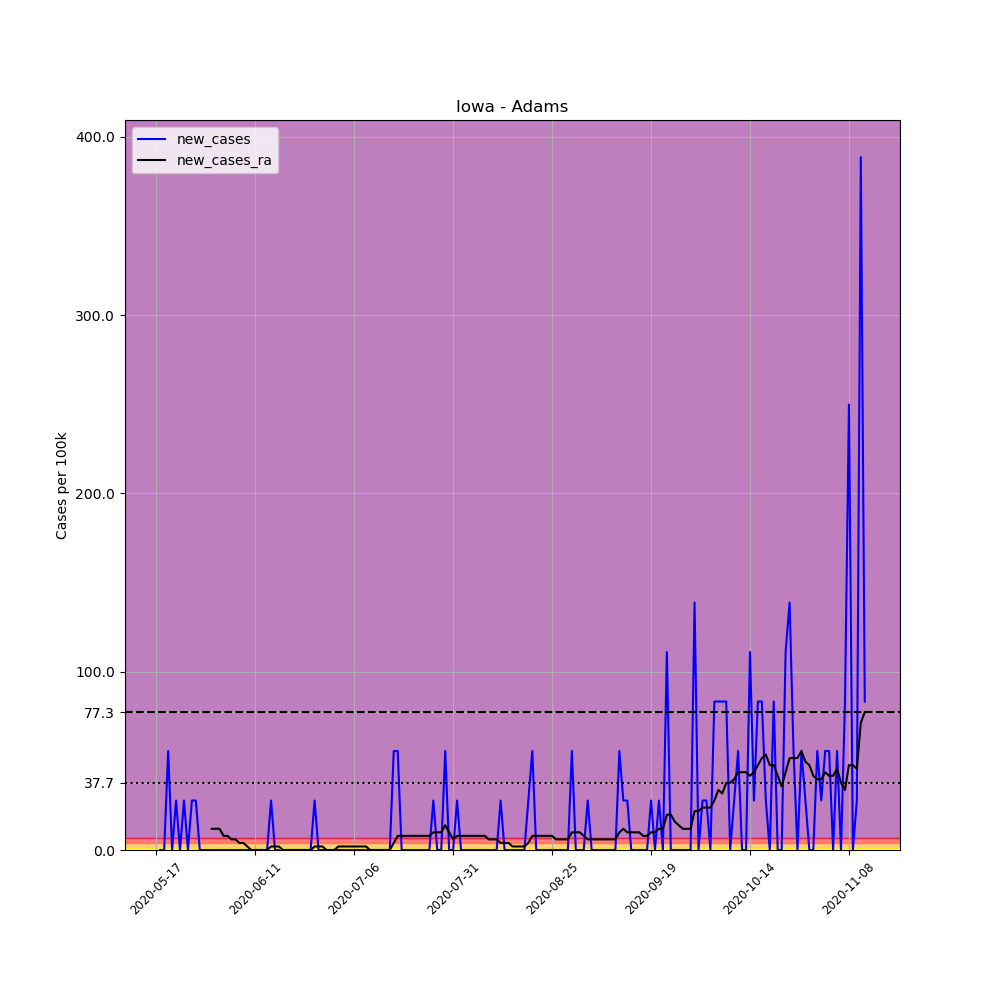

Data behind this chart, as committed beside it:
, date, county, state, fips, cases, deaths, COUNTY, STNAME, CTYNAME, POPESTIMATE2019, per_100k, new_cases, new_cases_ra
670615, 2020-05-17, Adams, Iowa, 19003, 1, 0, 3, Iowa, Adams, 3602, 27.76, , 
670616, 2020-05-18, Adams, Iowa, 19003, 1, 0, 3, Iowa, Adams, 3602, 27.76, 0.0, 
670617, 2020-05-19, Adams, Iowa, 19003, 1, 0, 3, Iowa, Adams, 3602, 27.76, 0.0, 
670618, 2020-05-20, Adams, Iowa, 19003, 3, 0, 3, Iowa, Adams, 3602, 83.29, 55.52, 
670619, 2020-05-21, Adams, Iowa, 19003, 3, 0, 3, Iowa, Adams, 3602, 83.29, 0.0, 
670620, 2020-05-22, Adams, Iowa, 19003, 4, 0, 3, Iowa, Adams, 3602, 111, 27.76, 
670621, 2020-05-23, Adams, Iowa, 19003, 4, 0, 3, Iowa, Adams, 3602, 111, 0.0, 
670622, 2020-05-24, Adams, Iowa, 19003, 5, 0, 3, Iowa, Adams, 3602, 138.8, 27.76, 
670623, 2020-05-25, Adams, Iowa, 19003, 5, 0, 3, Iowa, Adams, 3602, 138.8, 0.0, 
670624, 2020-05-26, Adams, Iowa, 19003, 6, 0, 3, Iowa, Adams, 3602, 166.6, 27.76, 
670625, 2020-05-27, Adams, Iowa, 19003, 7, 0, 3, Iowa, Adams, 3602, 194.3, 27.76, 
670626, 2020-05-28, Adams, Iowa, 19003, 7, 0, 3, Iowa, Adams, 3602, 194.3, 0.0, 
670627, 2020-05-29, Adams, Iowa, 19003, 7, 0, 3, Iowa, Adams, 3602, 194.3, 0.0, 
670628, 2020-05-30, Adams, Iowa, 19003, 7, 0, 3, Iowa, Adams, 3602, 194.3, 0.0, 
670629, 2020-05-31, Adams, Iowa, 19003, 7, 0, 3, Iowa, Adams, 3602, 194.3, 0.0, 11.9
670630, 2020-06-01, Adams, Iowa, 19003, 7, 0, 3, Iowa, Adams, 3602, 194.3, 0.0, 11.9
670631, 2020-06-02, Adams, Iowa, 19003, 7, 0, 3, Iowa, Adams, 3602, 194.3, 0.0, 11.9
670632, 2020-06-03, Adams, Iowa, 19003, 7, 0, 3, Iowa, Adams, 3602, 194.3, 0.0, 7.932
670633, 2020-06-04, Adams, Iowa, 19003, 7, 0, 3, Iowa, Adams, 3602, 194.3, 0.0, 7.932
670634, 2020-06-05, Adams, Iowa, 19003, 7, 0, 3, Iowa, Adams, 3602, 194.3, 0.0, 5.949
670635, 2020-06-06, Adams, Iowa, 19003, 7, 0, 3, Iowa, Adams, 3602, 194.3, 0.0, 5.949
670636, 2020-06-07, Adams, Iowa, 19003, 7, 0, 3, Iowa, Adams, 3602, 194.3, 0.0, 3.966
670637, 2020-06-08, Adams, Iowa, 19003, 7, 0, 3, Iowa, Adams, 3602, 194.3, 0.0, 3.966
670638, 2020-06-09, Adams, Iowa, 19003, 7, 0, 3, Iowa, Adams, 3602, 194.3, 0.0, 1.983
670639, 2020-06-10, Adams, Iowa, 19003, 7, 0, 3, Iowa, Adams, 3602, 194.3, 0.0, 1.0150610510858574e-15
670640, 2020-06-11, Adams, Iowa, 19003, 7, 0, 3, Iowa, Adams, 3602, 194.3, 0.0, 1.0150610510858574e-15
670641, 2020-06-12, Adams, Iowa, 19003, 7, 0, 3, Iowa, Adams, 3602, 194.3, 0.0, 1.0150610510858574e-15
670642, 2020-06-13, Adams, Iowa, 19003, 7, 0, 3, Iowa, Adams, 3602, 194.3, 0.0, 1.0150610510858574e-15
670643, 2020-06-14, Adams, Iowa, 19003, 7, 0, 3, Iowa, Adams, 3602, 194.3, 0.0, 1.0150610510858574e-15
670644, 2020-06-15, Adams, Iowa, 19003, 8, 0, 3, Iowa, Adams, 3602, 222.1, 27.76, 1.983
670645, 2020-06-16, Adams, Iowa, 19003, 8, 0, 3, Iowa, Adams, 3602, 222.1, 0.0, 1.983
670646, 2020-06-17, Adams, Iowa, 19003, 8, 0, 3, Iowa, Adams, 3602, 222.1, 0.0, 1.983
670647, 2020-06-18, Adams, Iowa, 19003, 7, 0, 3, Iowa, Adams, 3602, 194.3, -27.76, 1.0150610510858574e-15
670648, 2020-06-19, Adams, Iowa, 19003, 7, 0, 3, Iowa, Adams, 3602, 194.3, 0.0, 1.0150610510858574e-15
670649, 2020-06-20, Adams, Iowa, 19003, 7, 0, 3, Iowa, Adams, 3602, 194.3, 0.0, 1.0150610510858574e-15
670650, 2020-06-21, Adams, Iowa, 19003, 7, 0, 3, Iowa, Adams, 3602, 194.3, 0.0, 1.0150610510858574e-15
670651, 2020-06-22, Adams, Iowa, 19003, 7, 0, 3, Iowa, Adams, 3602, 194.3, 0.0, 1.0150610510858574e-15
670652, 2020-06-23, Adams, Iowa, 19003, 7, 0, 3, Iowa, Adams, 3602, 194.3, 0.0, 1.0150610510858574e-15
670653, 2020-06-24, Adams, Iowa, 19003, 7, 0, 3, Iowa, Adams, 3602, 194.3, 0.0, 1.0150610510858574e-15
670654, 2020-06-25, Adams, Iowa, 19003, 7, 0, 3, Iowa, Adams, 3602, 194.3, 0.0, 1.0150610510858574e-15
670655, 2020-06-26, Adams, Iowa, 19003, 8, 0, 3, Iowa, Adams, 3602, 222.1, 27.76, 1.983
670656, 2020-06-27, Adams, Iowa, 19003, 8, 0, 3, Iowa, Adams, 3602, 222.1, 0.0, 1.983
670657, 2020-06-28, Adams, Iowa, 19003, 8, 0, 3, Iowa, Adams, 3602, 222.1, 0.0, 1.983
670658, 2020-06-29, Adams, Iowa, 19003, 8, 0, 3, Iowa, Adams, 3602, 222.1, 0.0, 1.0150610510858574e-15
670659, 2020-06-30, Adams, Iowa, 19003, 8, 0, 3, Iowa, Adams, 3602, 222.1, 0.0, 1.0150610510858574e-15
670660, 2020-07-01, Adams, Iowa, 19003, 8, 0, 3, Iowa, Adams, 3602, 222.1, 0.0, 1.0150610510858574e-15
670661, 2020-07-02, Adams, Iowa, 19003, 8, 0, 3, Iowa, Adams, 3602, 222.1, 0.0, 1.983
670662, 2020-07-03, Adams, Iowa, 19003, 8, 0, 3, Iowa, Adams, 3602, 222.1, 0.0, 1.983
670663, 2020-07-04, Adams, Iowa, 19003, 8, 0, 3, Iowa, Adams, 3602, 222.1, 0.0, 1.983
670664, 2020-07-05, Adams, Iowa, 19003, 8, 0, 3, Iowa, Adams, 3602, 222.1, 0.0, 1.983
670665, 2020-07-06, Adams, Iowa, 19003, 8, 0, 3, Iowa, Adams, 3602, 222.1, 0.0, 1.983
670666, 2020-07-07, Adams, Iowa, 19003, 8, 0, 3, Iowa, Adams, 3602, 222.1, 0.0, 1.983
670667, 2020-07-08, Adams, Iowa, 19003, 8, 0, 3, Iowa, Adams, 3602, 222.1, 0.0, 1.983
670668, 2020-07-09, Adams, Iowa, 19003, 8, 0, 3, Iowa, Adams, 3602, 222.1, 0.0, 1.983
670669, 2020-07-10, Adams, Iowa, 19003, 8, 0, 3, Iowa, Adams, 3602, 222.1, 0.0, 1.0150610510858574e-15
670670, 2020-07-11, Adams, Iowa, 19003, 8, 0, 3, Iowa, Adams, 3602, 222.1, 0.0, 1.0150610510858574e-15
670671, 2020-07-12, Adams, Iowa, 19003, 8, 0, 3, Iowa, Adams, 3602, 222.1, 0.0, 1.0150610510858574e-15
670672, 2020-07-13, Adams, Iowa, 19003, 8, 0, 3, Iowa, Adams, 3602, 222.1, 0.0, 1.0150610510858574e-15
670673, 2020-07-14, Adams, Iowa, 19003, 8, 0, 3, Iowa, Adams, 3602, 222.1, 0.0, 1.0150610510858574e-15
670674, 2020-07-15, Adams, Iowa, 19003, 8, 0, 3, Iowa, Adams, 3602, 222.1, 0.0, 1.0150610510858574e-15
... 120 more rows
